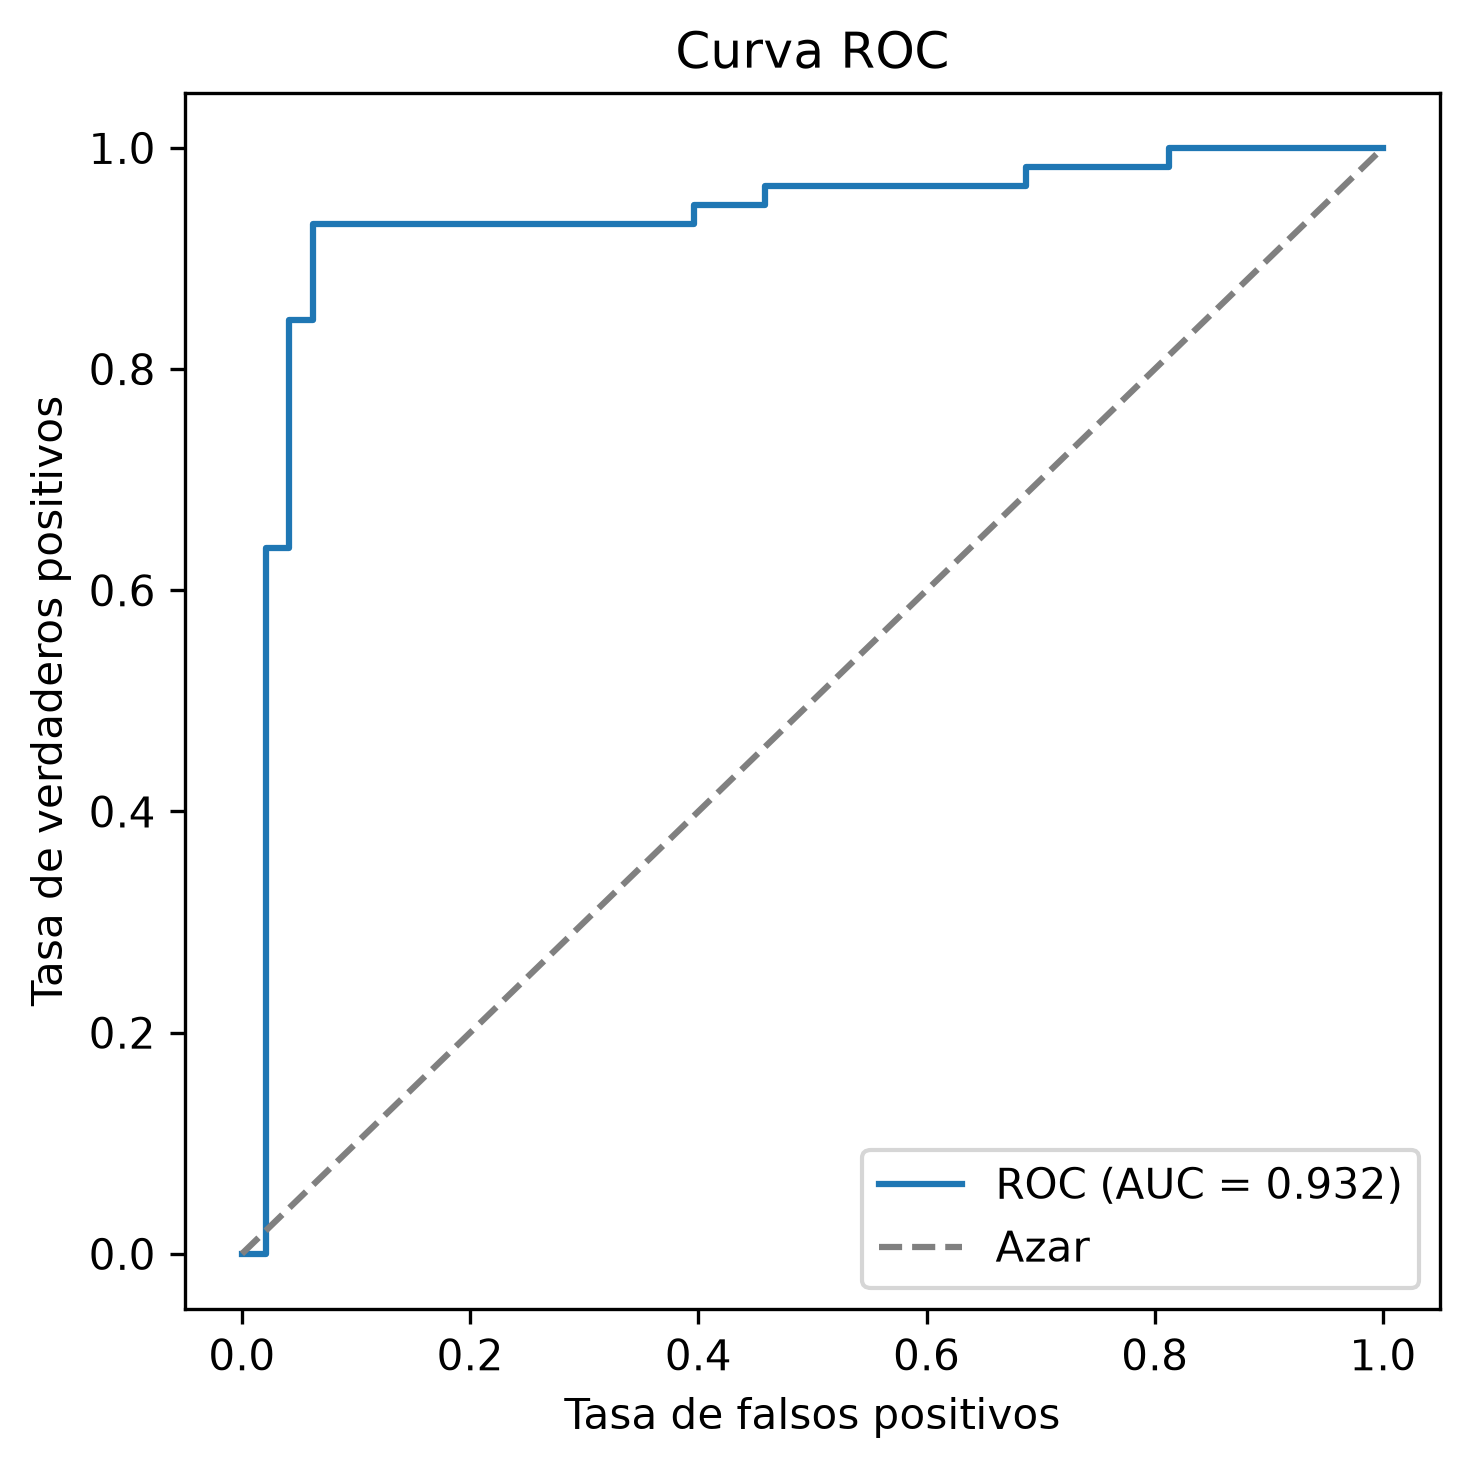

Data behind this chart, as committed beside it:
fpr, tpr, umbral
0.0, 0.0, inf
0.02083, 0.0, 0.9996
0.02083, 0.6379, 0.7888
0.04167, 0.6379, 0.7883
0.04167, 0.8448, 0.7143
0.0625, 0.8448, 0.6901
0.0625, 0.931, 0.5699
0.3958, 0.931, 0.1275
0.3958, 0.9483, 0.1245
0.4583, 0.9483, 0.06354
0.4583, 0.9655, 0.05847
0.6875, 0.9655, 0.001835
0.6875, 0.9828, 0.001267
0.8125, 0.9828, 0.0002091
0.8125, 1.0, 0.0001175
1.0, 1.0, 2.777035235845603e-06
